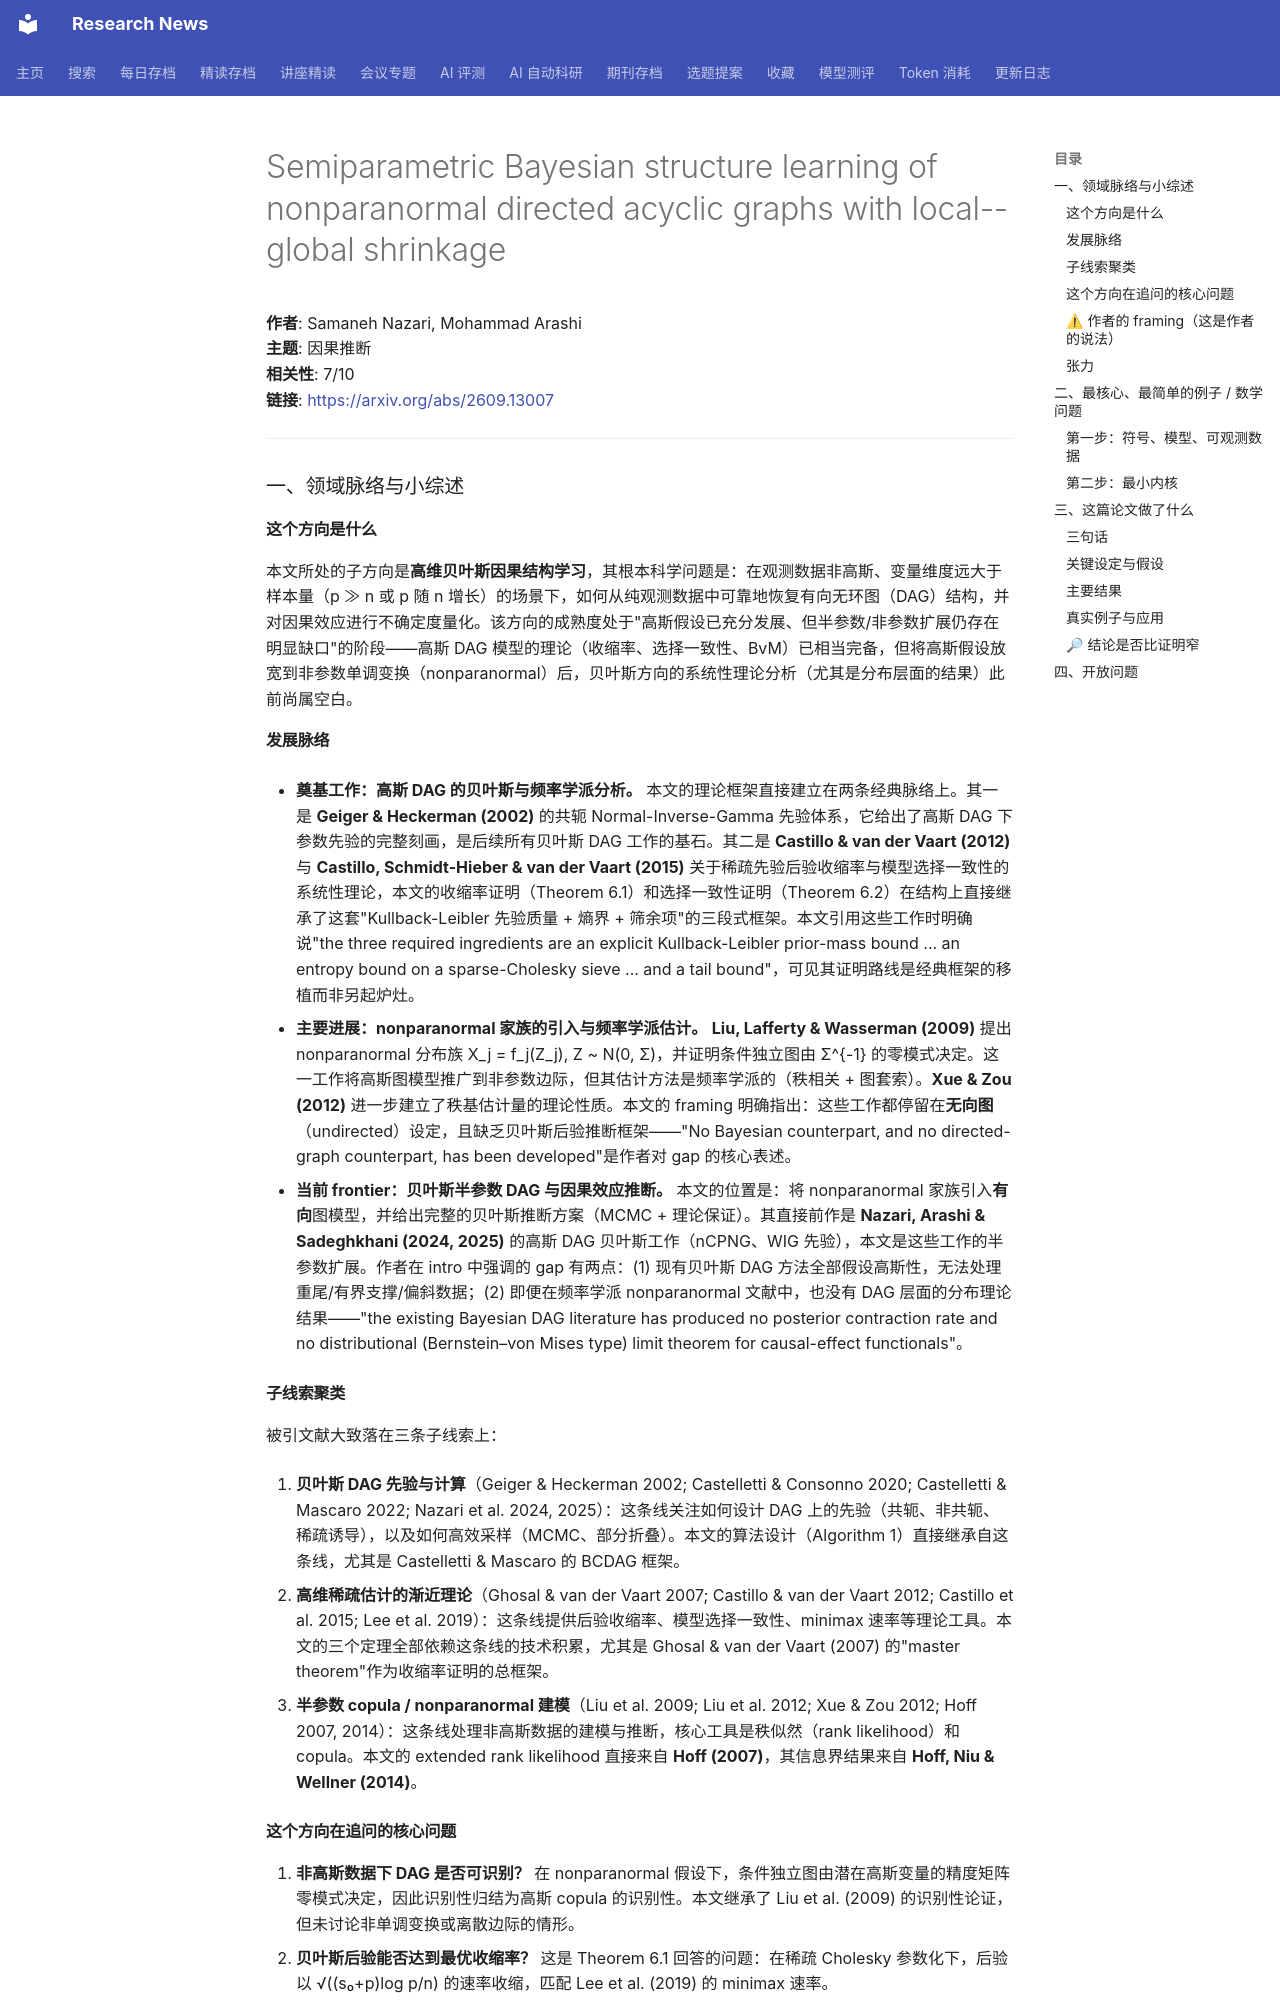

repository: cxy0714/research-news · page: deep_reads/2026-09-15-2609.13007/index.html · generator: mkdocs

# Semiparametric Bayesian structure learning of nonparanormal directed acyclic graphs with local--global shrinkage

**作者**: Samaneh Nazari, Mohammad Arashi  
**主题**: 因果推断  
**相关性**: 7/10  
**链接**: <https://arxiv.org/abs/2609.13007>

---

### 一、领域脉络与小综述

#### 这个方向是什么

本文所处的子方向是**高维贝叶斯因果结构学习**，其根本科学问题是：在观测数据非高斯、变量维度远大于样本量（p ≫ n 或 p 随 n 增长）的场景下，如何从纯观测数据中可靠地恢复有向无环图（DAG）结构，并对因果效应进行不确定度量化。该方向的成熟度处于"高斯假设已充分发展、但半参数/非参数扩展仍存在明显缺口"的阶段——高斯 DAG 模型的理论（收缩率、选择一致性、BvM）已相当完备，但将高斯假设放宽到非参数单调变换（nonparanormal）后，贝叶斯方向的系统性理论分析（尤其是分布层面的结果）此前尚属空白。

#### 发展脉络

- **奠基工作：高斯 DAG 的贝叶斯与频率学派分析。** 本文的理论框架直接建立在两条经典脉络上。其一是 **Geiger & Heckerman (2002)** 的共轭 Normal-Inverse-Gamma 先验体系，它给出了高斯 DAG 下参数先验的完整刻画，是后续所有贝叶斯 DAG 工作的基石。其二是 **Castillo & van der Vaart (2012)** 与 **Castillo, Schmidt-Hieber & van der Vaart (2015)** 关于稀疏先验后验收缩率与模型选择一致性的系统性理论，本文的收缩率证明（Theorem 6.1）和选择一致性证明（Theorem 6.2）在结构上直接继承了这套"Kullback-Leibler 先验质量 + 熵界 + 筛余项"的三段式框架。本文引用这些工作时明确说"the three required ingredients are an explicit Kullback-Leibler prior-mass bound ... an entropy bound on a sparse-Cholesky sieve ... and a tail bound"，可见其证明路线是经典框架的移植而非另起炉灶。

- **主要进展：nonparanormal 家族的引入与频率学派估计。** **Liu, Lafferty & Wasserman (2009)** 提出 nonparanormal 分布族 X_j = f_j(Z_j), Z ~ N(0, Σ)，并证明条件独立图由 Σ^{-1} 的零模式决定。这一工作将高斯图模型推广到非参数边际，但其估计方法是频率学派的（秩相关 + 图套索）。**Xue & Zou (2012)** 进一步建立了秩基估计量的理论性质。本文的 framing 明确指出：这些工作都停留在**无向图**（undirected）设定，且缺乏贝叶斯后验推断框架——"No Bayesian counterpart, and no directed-graph counterpart, has been developed"是作者对 gap 的核心表述。

- **当前 frontier：贝叶斯半参数 DAG 与因果效应推断。** 本文的位置是：将 nonparanormal 家族引入**有向**图模型，并给出完整的贝叶斯推断方案（MCMC + 理论保证）。其直接前作是 **Nazari, Arashi & Sadeghkhani (2024, 2025)** 的高斯 DAG 贝叶斯工作（nCPNG、WIG 先验），本文是这些工作的半参数扩展。作者在 intro 中强调的 gap 有两点：(1) 现有贝叶斯 DAG 方法全部假设高斯性，无法处理重尾/有界支撑/偏斜数据；(2) 即便在频率学派 nonparanormal 文献中，也没有 DAG 层面的分布理论结果——"the existing Bayesian DAG literature has produced no posterior contraction rate and no distributional (Bernstein–von Mises type) limit theorem for causal-effect functionals"。

#### 子线索聚类

被引文献大致落在三条子线索上：

1. **贝叶斯 DAG 先验与计算**（Geiger & Heckerman 2002; Castelletti & Consonno 2020; Castelletti & Mascaro 2022; Nazari et al. 2024, 2025）：这条线关注如何设计 DAG 上的先验（共轭、非共轭、稀疏诱导），以及如何高效采样（MCMC、部分折叠）。本文的算法设计（Algorithm 1）直接继承自这条线，尤其是 Castelletti & Mascaro 的 BCDAG 框架。

2. **高维稀疏估计的渐近理论**（Ghosal & van der Vaart 2007; Castillo & van der Vaart 2012; Castillo et al. 2015; Lee et al. 2019）：这条线提供后验收缩率、模型选择一致性、minimax 速率等理论工具。本文的三个定理全部依赖这条线的技术积累，尤其是 Ghosal & van der Vaart (2007) 的"master theorem"作为收缩率证明的总框架。

3. **半参数 copula / nonparanormal 建模**（Liu et al. 2009; Liu et al. 2012; Xue & Zou 2012; Hoff 2007, 2014）：这条线处理非高斯数据的建模与推断，核心工具是秩似然（rank likelihood）和 copula。本文的 extended rank likelihood 直接来自 **Hoff (2007)**，其信息界结果来自 **Hoff, Niu & Wellner (2014)**。
